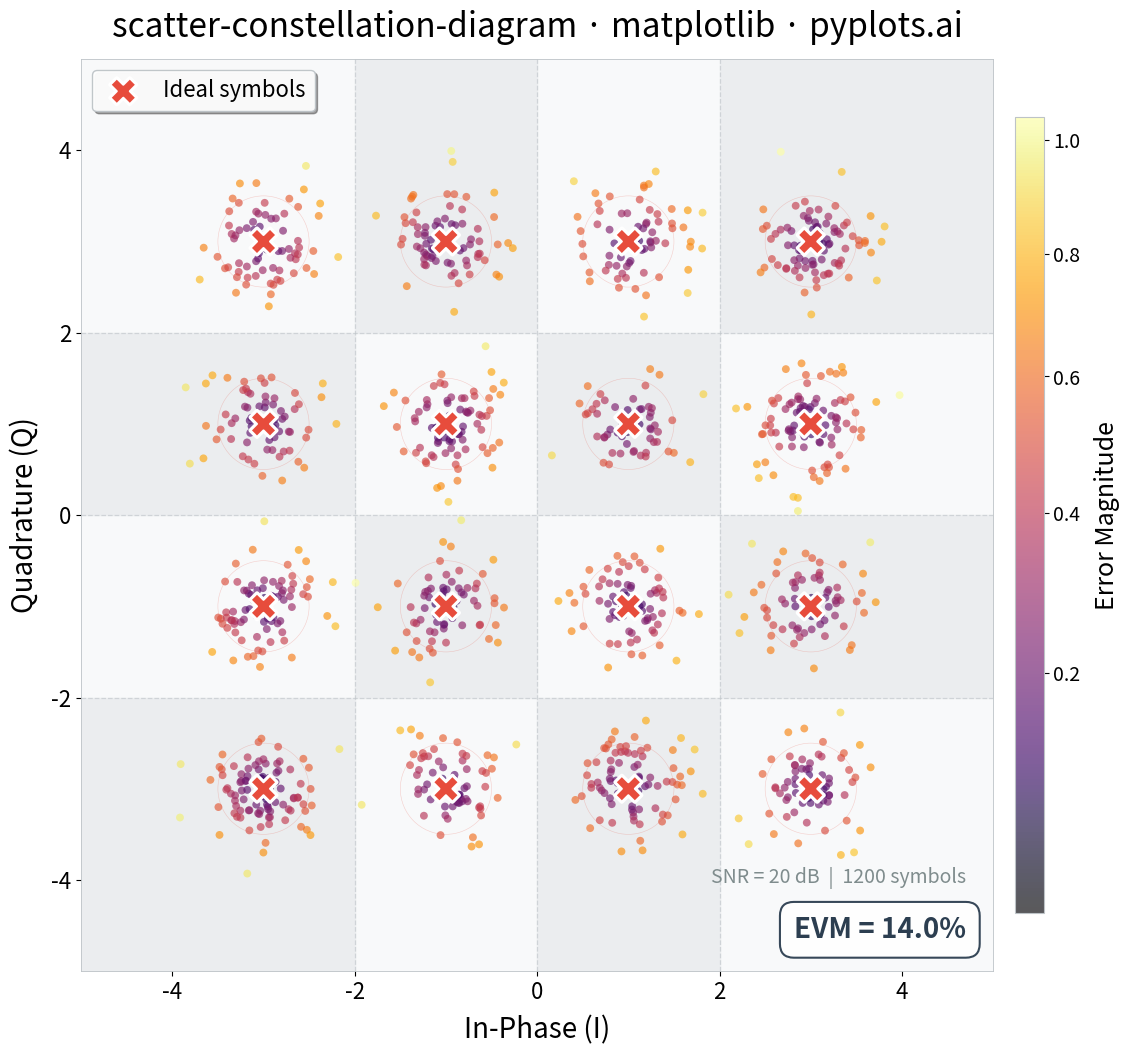

Generate this figure with matplotlib:
"""pyplots.ai
scatter-constellation-diagram: Digital Modulation Constellation Diagram
Library: matplotlib 3.10.8 | Python 3.14.3
Quality: 89/100 | Created: 2026-03-17
"""

import matplotlib.colors as mcolors
import matplotlib.patheffects as pe
import matplotlib.pyplot as plt
import numpy as np


# Data - 16-QAM constellation
np.random.seed(42)

ideal_levels = np.array([-3, -1, 1, 3])
ideal_i, ideal_q = np.meshgrid(ideal_levels, ideal_levels)
ideal_i = ideal_i.ravel()
ideal_q = ideal_q.ravel()

n_symbols = 1200
symbol_indices = np.random.randint(0, 16, n_symbols)

snr_db = 20
snr_linear = 10 ** (snr_db / 10)
signal_power = np.mean(ideal_i**2 + ideal_q**2)
noise_std = np.sqrt(signal_power / snr_linear)

received_i = ideal_i[symbol_indices] + np.random.normal(0, noise_std, n_symbols)
received_q = ideal_q[symbol_indices] + np.random.normal(0, noise_std, n_symbols)

error_vectors = np.sqrt((received_i - ideal_i[symbol_indices]) ** 2 + (received_q - ideal_q[symbol_indices]) ** 2)
rms_evm = np.sqrt(np.mean(error_vectors**2)) / np.sqrt(signal_power) * 100

# Plot
fig, ax = plt.subplots(figsize=(12, 12))
ax.set_facecolor("#F8F9FA")

# Decision boundary regions - subtle alternating shading
for row in range(4):
    for col in range(4):
        x0 = [-5, -2, 0, 2][col]
        x1 = [-2, 0, 2, 5][col]
        y0 = [-5, -2, 0, 2][row]
        y1 = [-2, 0, 2, 5][row]
        if (row + col) % 2 == 0:
            ax.fill_between([x0, x1], y0, y1, color="#EBEDEF", zorder=0)

# Decision boundaries
for boundary in [-2, 0, 2]:
    ax.axhline(boundary, color="#BDC3C7", linestyle="--", linewidth=0.9, alpha=0.6, zorder=1)
    ax.axvline(boundary, color="#BDC3C7", linestyle="--", linewidth=0.9, alpha=0.6, zorder=1)

# Received symbols - use inferno for better visibility on light background
norm = mcolors.PowerNorm(gamma=0.7, vmin=error_vectors.min(), vmax=error_vectors.max())
scatter = ax.scatter(
    received_i, received_q, c=error_vectors, cmap="inferno", norm=norm, s=32, alpha=0.65, edgecolors="none", zorder=2
)

# Colorbar
cbar = fig.colorbar(scatter, ax=ax, shrink=0.68, pad=0.02, aspect=28)
cbar.set_label("Error Magnitude", fontsize=18, labelpad=10)
cbar.ax.tick_params(labelsize=14)
cbar.outline.set_edgecolor("#BDC3C7")
cbar.outline.set_linewidth(0.8)

# Ideal constellation points with path effects for glow
ax.scatter(
    ideal_i,
    ideal_q,
    s=350,
    marker="X",
    color="#E74C3C",
    edgecolors="white",
    linewidth=1.5,
    zorder=4,
    label="Ideal symbols",
    path_effects=[pe.withStroke(linewidth=3, foreground="white")],
)

# Concentric rings around ideal points to show decision regions
for ii, iq in zip(ideal_i, ideal_q, strict=True):
    circle = plt.Circle((ii, iq), 0.5, fill=False, color="#E74C3C", linewidth=0.4, alpha=0.25, zorder=1)
    ax.add_patch(circle)

# Style
ax.set_xlabel("In-Phase (I)", fontsize=20, labelpad=8)
ax.set_ylabel("Quadrature (Q)", fontsize=20, labelpad=8)
ax.set_title("scatter-constellation-diagram · matplotlib · pyplots.ai", fontsize=24, fontweight="medium", pad=16)
ax.tick_params(axis="both", labelsize=16)

ax.set_xlim(-5, 5)
ax.set_ylim(-5, 5)
ax.set_aspect("equal")

for spine in ax.spines.values():
    spine.set_edgecolor("#BDC3C7")
    spine.set_linewidth(0.6)

ax.legend(fontsize=16, loc="upper left", framealpha=0.95, edgecolor="#BDC3C7", fancybox=True, shadow=True)

# EVM annotation
ax.text(
    0.97,
    0.03,
    f"EVM = {rms_evm:.1f}%",
    transform=ax.transAxes,
    fontsize=20,
    fontweight="bold",
    ha="right",
    va="bottom",
    color="#2C3E50",
    bbox={"boxstyle": "round,pad=0.5", "facecolor": "white", "edgecolor": "#2C3E50", "linewidth": 1.5, "alpha": 0.95},
)

# SNR annotation
ax.text(
    0.97,
    0.09,
    f"SNR = {snr_db} dB  |  {n_symbols} symbols",
    transform=ax.transAxes,
    fontsize=14,
    ha="right",
    va="bottom",
    color="#7F8C8D",
    fontstyle="italic",
)

plt.tight_layout()
plt.savefig("plot.png", dpi=300, bbox_inches="tight")
